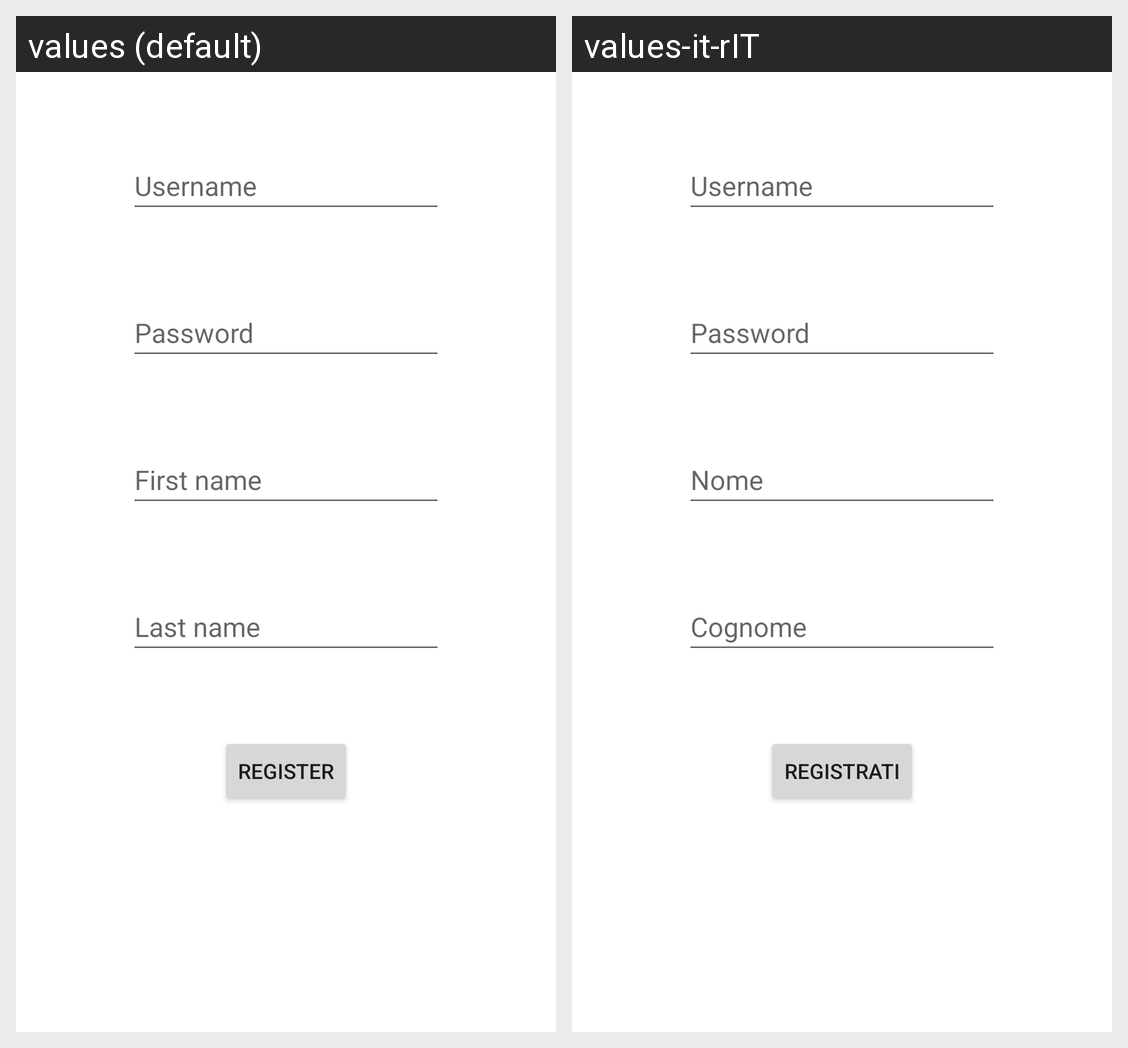

This grid shows one Android layout under two languages. Give, for every string resource on the screen, its name, the default text and each shown locale's text.
Android screen res/layout/fragment_register.xml rendered under 2 locales, left to right: values (default), values-it-rIT. Device: Nexus 5 (rendered at 1080×1920; each locale shown at half size, 540×960, under a caption strip naming it); theme personalTheme.
Strings drawn on this screen, with the default value and each locale's value (text and hints the layout hard-codes, and strings that could not be matched under every locale, appear in the picture but are not listed):

password_field_hint_register
  values: Password
  values-it-rIT: Password  [not translated; the default value is used]

first_name_field_hint_register
  values: First name
  values-it-rIT: Nome

username_field_hint_register
  values: Username
  values-it-rIT: Username  [not translated; the default value is used]

last_name_field_hint_register
  values: Last name
  values-it-rIT: Cognome

register_button_register
  values: Register
  values-it-rIT: Registrati
